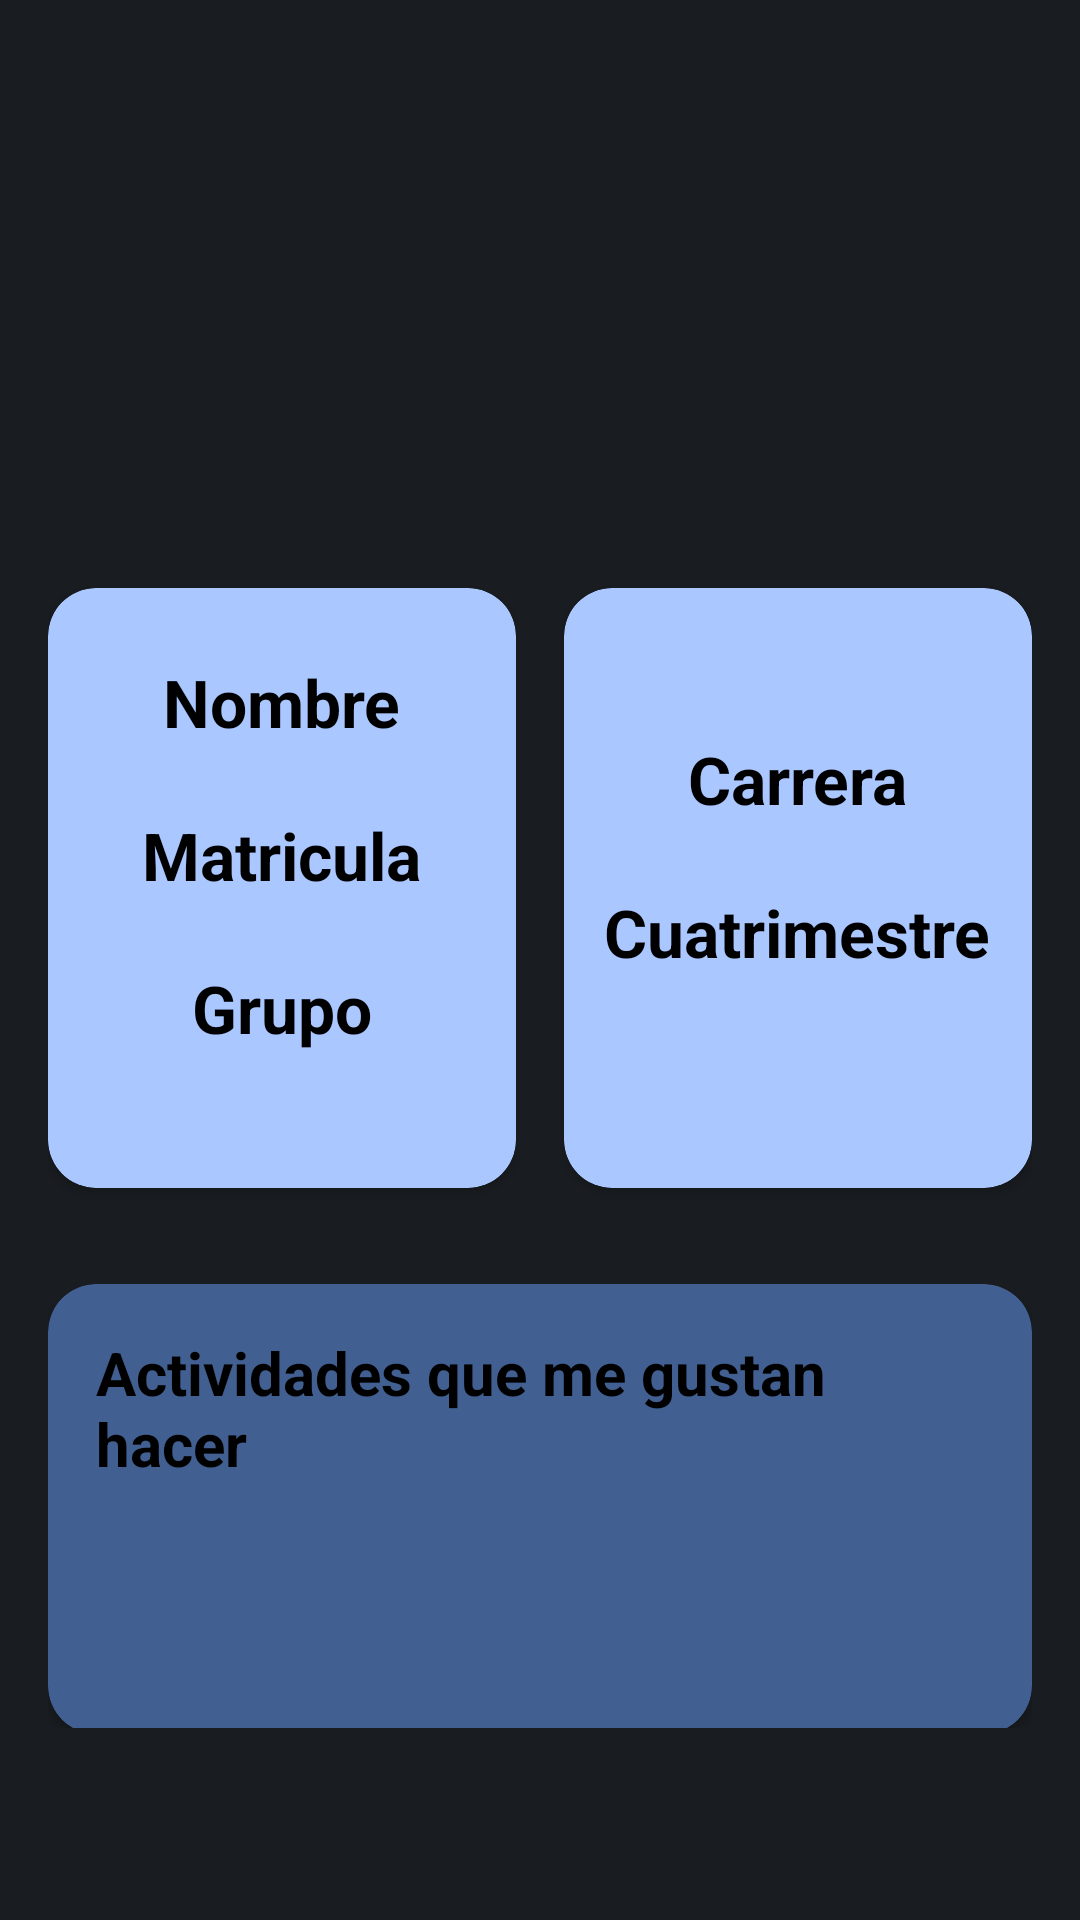

Write the Android layout XML for this screen, with the resource values it uses.
<!-- AndroidManifest.xml: application theme Theme.MyAppMain -->
<!-- res/layout/activity_user.xml -->
<?xml version="1.0" encoding="utf-8"?>
<androidx.constraintlayout.widget.ConstraintLayout xmlns:android="http://schemas.android.com/apk/res/android"
    xmlns:app="http://schemas.android.com/apk/res-auto"
    xmlns:tools="http://schemas.android.com/tools"
    android:id="@+id/main"
    android:layout_width="match_parent"
    android:layout_height="match_parent"
    android:background="@color/md_theme_onBackground_highContrast"
    android:paddingHorizontal="16dp"
    android:paddingVertical="64dp"
    tools:context=".UserActivity">

    <ImageView
        android:id="@+id/centerImage"
        android:layout_width="100dp"
        android:layout_height="100dp"
        android:src="@drawable/user_svgrepo_com"
        app:layout_constraintTop_toTopOf="parent"
        app:layout_constraintBottom_toTopOf="@+id/viewUser"
        app:layout_constraintStart_toStartOf="parent"
        app:layout_constraintEnd_toEndOf="parent"
        app:layout_constraintVertical_chainStyle="packed"
        android:layout_marginBottom="16dp"/>

    <androidx.cardview.widget.CardView
        android:layout_width="0dp"
        android:layout_height="150dp"
        android:layout_marginTop="32dp"
        app:cardBackgroundColor="@color/md_theme_primary"
        app:cardCornerRadius="16dp"
        app:layout_constraintEnd_toEndOf="parent"
        app:layout_constraintStart_toStartOf="parent"
        app:layout_constraintTop_toBottomOf="@+id/viewUser">

        <androidx.appcompat.widget.LinearLayoutCompat
            android:layout_width="match_parent"
            android:layout_height="wrap_content"
            android:layout_margin="16dp"
            android:gravity="center">

            <TextView
                android:layout_width="wrap_content"
                android:layout_height="wrap_content"
                android:text="Actividades que me gustan hacer"
                android:textColor="@color/md_theme_scrim_mediumContrast"
                android:textSize="20sp"
                android:textStyle="bold" />

        </androidx.appcompat.widget.LinearLayoutCompat>


    </androidx.cardview.widget.CardView>

    <androidx.cardview.widget.CardView
        android:id="@+id/viewUser"
        android:layout_width="0dp"
        android:layout_height="200dp"
        android:layout_marginEnd="16dp"
        android:layout_marginTop="32dp"
        app:cardBackgroundColor="@color/md_theme_inversePrimary_mediumContrast"
        app:cardCornerRadius="16dp"
        app:layout_constraintTop_toBottomOf="@+id/centerImage"
        app:layout_constraintEnd_toStartOf="@+id/viewInfo"
        app:layout_constraintStart_toStartOf="parent"
        app:layout_constraintVertical_chainStyle="packed">


        <androidx.appcompat.widget.LinearLayoutCompat
            android:layout_width="match_parent"
            android:layout_height="match_parent"
            android:gravity="center"
            android:orientation="vertical">


            <TextView
                android:id="@+id/title"
                android:layout_width="wrap_content"
                android:layout_height="wrap_content"
                android:text="Nombre"
                android:textColor="@color/md_theme_scrim_mediumContrast"
                android:textSize="22sp"
                android:textStyle="bold" />

            <TextView
                android:id="@+id/name"
                style="@style/NameTextStyle"
                android:layout_width="wrap_content"
                android:layout_height="wrap_content" />

            <TextView
                android:id="@+id/title2"
                android:layout_width="wrap_content"
                android:layout_height="wrap_content"
                android:text="Matricula"
                android:textColor="@color/md_theme_scrim_mediumContrast"
                android:textSize="22sp"
                android:textStyle="bold"

                />

            <TextView
                android:id="@+id/matricula"
                style="@style/NameTextStyle"
                android:layout_width="wrap_content"
                android:layout_height="wrap_content" />


            <TextView
                android:layout_width="wrap_content"
                android:layout_height="wrap_content"
                android:text="Grupo"
                android:textAllCaps="false"
                android:textColor="@color/md_theme_scrim_mediumContrast"
                android:textSize="22sp"
                android:textStyle="bold" />

            <TextView
                android:id="@+id/grupo"
                style="@style/NameTextStyle"
                android:layout_width="wrap_content"
                android:layout_height="wrap_content" />

        </androidx.appcompat.widget.LinearLayoutCompat>

    </androidx.cardview.widget.CardView>

    <androidx.cardview.widget.CardView
        android:id="@+id/viewInfo"
        android:layout_width="0dp"
        android:layout_height="200dp"
        app:cardBackgroundColor="@color/md_theme_inversePrimary_mediumContrast"
        app:cardCornerRadius="16dp"
        android:layout_marginTop="32dp"
        app:layout_constraintEnd_toEndOf="parent"
        app:layout_constraintTop_toBottomOf="@+id/centerImage"
        app:layout_constraintStart_toEndOf="@+id/viewUser"
        tools:ignore="MissingConstraints">

        <androidx.appcompat.widget.LinearLayoutCompat
            android:layout_width="match_parent"
            android:layout_height="match_parent"
            android:gravity="center"
            android:orientation="vertical">

            <TextView
                android:layout_width="wrap_content"
                android:layout_height="wrap_content"
                android:text="Carrera"
                android:textAllCaps="false"
                android:textColor="@color/md_theme_scrim_mediumContrast"
                android:textSize="22sp"
                android:textStyle="bold"

                />

            <TextView
                android:id="@+id/carrera"
                style="@style/NameTextStyle"
                android:layout_width="wrap_content"
                android:layout_height="wrap_content" />

            <TextView
                android:layout_width="wrap_content"
                android:layout_height="wrap_content"
                android:text="Cuatrimestre"
                android:textAllCaps="false"
                android:textColor="@color/md_theme_scrim_mediumContrast"
                android:textSize="22sp"
                android:textStyle="bold" />

            <TextView
                android:id="@+id/cuatrimestre"
                style="@style/NameTextStyle"
                android:layout_width="wrap_content"
                android:layout_height="wrap_content" />
        </androidx.appcompat.widget.LinearLayoutCompat>
    </androidx.cardview.widget.CardView>


</androidx.constraintlayout.widget.ConstraintLayout>
<!-- resources referenced by this layout -->
<resources>
  <color name="md_theme_inversePrimary_mediumContrast">#AAC7FF</color>
  <color name="md_theme_onBackground_highContrast">#191C20</color>
  <color name="md_theme_primary">#415F91</color>
  <color name="md_theme_scrim_mediumContrast">#000000</color>
  <style name="NameTextStyle">
          <item name="android:textSize">16sp</item>
          <item name="android:textColor">@color/md_theme_onPrimaryFixed</item>
          <item name="android:textAllCaps">false</item>
          <item name="android:textStyle">bold</item>
          <item name="android:textAlignment">center</item>
      </style>
  <color name="md_theme_onPrimaryFixed">#001B3E</color>
  <color name="md_theme_onPrimary">#FFFFFF</color>
  <color name="md_theme_primaryContainer">#D7E3FF</color>
  <color name="md_theme_onPrimaryContainer">#001B3E</color>
  <color name="md_theme_secondary">#565E71</color>
  <color name="md_theme_onSecondary">#FFFFFF</color>
  <color name="md_theme_secondaryContainer">#DAE2F9</color>
  <color name="md_theme_onSecondaryContainer">#131C2B</color>
  <color name="md_theme_tertiary">#705575</color>
  <color name="md_theme_onTertiary">#FFFFFF</color>
  <color name="md_theme_tertiaryContainer">#FAD8FD</color>
  <color name="md_theme_onTertiaryContainer">#28132E</color>
  <color name="md_theme_error">#BA1A1A</color>
  <color name="md_theme_onError">#FFFFFF</color>
  <color name="md_theme_errorContainer">#FFDAD6</color>
  <color name="md_theme_onErrorContainer">#410002</color>
  <color name="md_theme_background">#F9F9FF</color>
  <color name="md_theme_onBackground">#191C20</color>
  <color name="md_theme_surface">#F9F9FF</color>
  <color name="md_theme_onSurface">#191C20</color>
  <color name="md_theme_surfaceVariant">#E0E2EC</color>
  <color name="md_theme_onSurfaceVariant">#44474E</color>
  <color name="md_theme_outline">#74777F</color>
  <color name="md_theme_outlineVariant">#C4C6D0</color>
  <color name="md_theme_inverseSurface">#2E3036</color>
  <color name="md_theme_inverseOnSurface">#F0F0F7</color>
  <color name="md_theme_inversePrimary">#AAC7FF</color>
  <color name="md_theme_primaryFixed">#D7E3FF</color>
  <color name="md_theme_primaryFixedDim">#AAC7FF</color>
  <color name="md_theme_onPrimaryFixedVariant">#284777</color>
  <color name="md_theme_secondaryFixed">#DAE2F9</color>
  <color name="md_theme_onSecondaryFixed">#131C2B</color>
  <color name="md_theme_secondaryFixedDim">#BEC6DC</color>
  <color name="md_theme_onSecondaryFixedVariant">#3E4759</color>
  <color name="md_theme_tertiaryFixed">#FAD8FD</color>
  <color name="md_theme_onTertiaryFixed">#28132E</color>
  <color name="md_theme_tertiaryFixedDim">#DDBCE0</color>
  <color name="md_theme_onTertiaryFixedVariant">#573E5C</color>
  <color name="md_theme_surfaceDim">#D9D9E0</color>
  <color name="md_theme_surfaceBright">#F9F9FF</color>
  <color name="md_theme_surfaceContainerLowest">#FFFFFF</color>
  <color name="md_theme_surfaceContainerLow">#F3F3FA</color>
  <color name="md_theme_surfaceContainer">#EDEDF4</color>
  <color name="md_theme_surfaceContainerHigh">#E7E8EE</color>
  <color name="md_theme_surfaceContainerHighest">#E2E2E9</color>
</resources>
